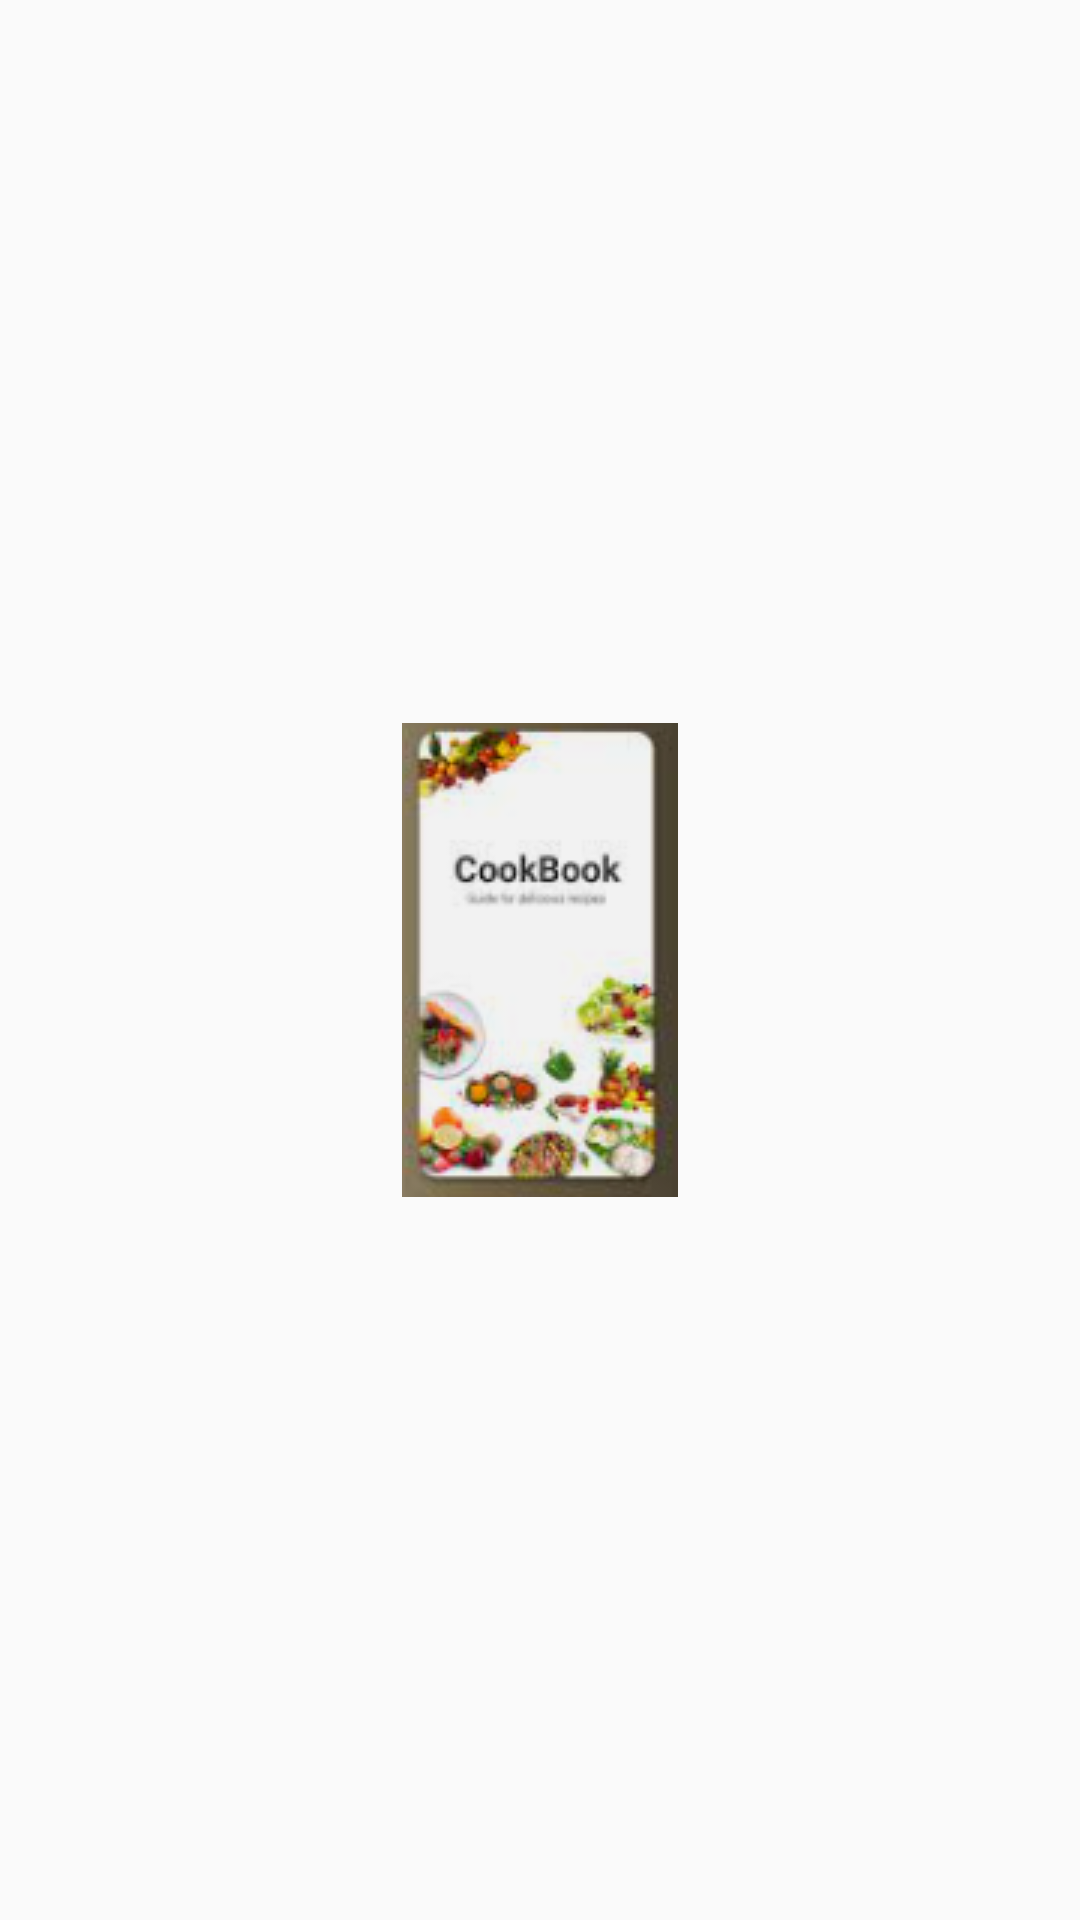

Reconstruct the res/layout file that produces this screen, plus the resources it refers to.
<!-- AndroidManifest.xml: activity theme Theme.splashscreen -->
<!-- res/layout/activity_splash.xml -->
<?xml version="1.0" encoding="utf-8"?>
<RelativeLayout xmlns:android="http://schemas.android.com/apk/res/android"
    xmlns:app="http://schemas.android.com/apk/res-auto"
    xmlns:tools="http://schemas.android.com/tools"
    android:layout_width="match_parent"
    android:layout_height="match_parent"
    android:theme="@style/Theme.AppCompat.Light">



<ImageView
        android:id="@+id/idIVLogo"
        android:layout_width="wrap_content"
        android:layout_height="wrap_content"
        android:layout_centerInParent="true"
        android:layout_margin="25dp"
        android:src="@drawable/splash"
        app:tint="@color/white" />

</RelativeLayout>
<!-- resources referenced by this layout -->
<resources>
  <!-- drawable splash: png bitmap (drawable, 25534 bytes) -->
  <style name="Theme.splashscreen" parent="android:Theme.Material.Light.NoActionBar">
  
      </style>
  <!-- not gathered from this repository: default colours our renderer supplied (Android Studio template values) -->
  <color name="white">#FFFFFFFF</color>
</resources>
